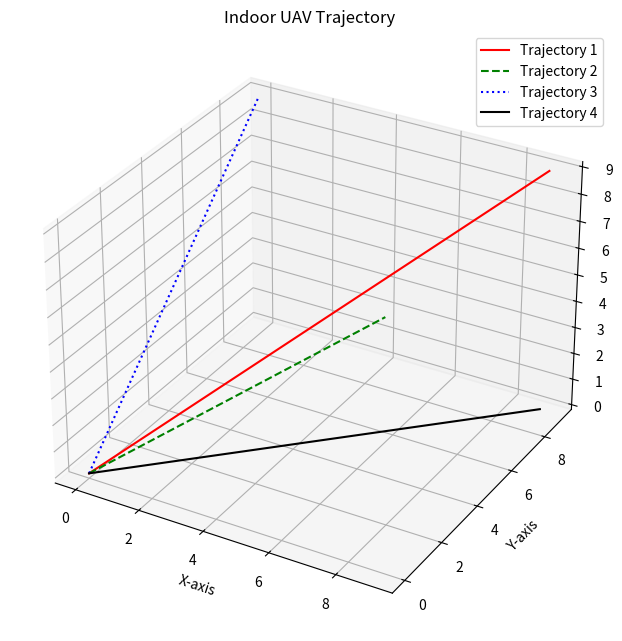

Write Python code to recreate this figure.
import numpy as np
import matplotlib.pyplot as plt
from mpl_toolkits.mplot3d import Axes3D

# 创建三维图形对象
fig = plt.figure(figsize=(8, 6))
ax = fig.add_subplot(111, projection='3d')

# 定义四条轨迹的坐标点
traj1 = np.array([[0, 0, 0], [1, 1, 1], [2, 2, 2], [3, 3, 3], [4, 4, 4], [5, 5, 5], [6, 6, 6], [7, 7, 7], [8, 8, 8], [9, 9, 9]])
traj2 = np.array([[0, 0, 0], [1, 0, 1], [2, 0, 2], [3, 0, 3], [4, 0, 4], [5, 0, 5], [6, 0, 6], [7, 0, 7], [8, 0, 8], [9, 0, 9]])
traj3 = np.array([[0, 0, 0], [0, 1, 1], [0, 2, 2], [0, 3, 3], [0, 4, 4], [0, 5, 5], [0, 6, 6], [0, 7, 7], [0, 8, 8], [0, 9, 9]])
traj4 = np.array([[0, 0, 0], [1, 1, 0], [2, 2, 0], [3, 3, 0], [4, 4, 0], [5, 5, 0], [6, 6, 0], [7, 7, 0], [8, 8, 0], [9, 9, 0]])

# 绘制四条轨迹
# 第一条轨迹为红色实线
xs = traj1[:,0]
ys = traj1[:,1]
zs = traj1[:,2]
ax.plot(xs, ys, zs, color='r', linestyle='solid', label='Trajectory 1')

# 第二条轨迹为绿色虚线
xs = traj2[:,0]
ys = traj2[:,1]
zs = traj2[:,2]
ax.plot(xs, ys, zs, color='g', linestyle='dashed', label='Trajectory 2')

# 第三条轨迹为蓝色点线
xs = traj3[:,0]
ys = traj3[:,1]
zs = traj3[:,2]
ax.plot(xs, ys, zs, color='b', linestyle='dotted', label='Trajectory 3')

# 第四条轨迹为黑色实线
xs = traj4[:,0]
ys = traj4[:,1]
zs = traj4[:,2]
ax.plot(xs, ys, zs, color='k', linestyle='solid', label='Trajectory 4')

# 设置图例和图形和子图标题和标签
ax.legend()
ax.set_title('Indoor UAV Trajectory')
ax.set_xlabel('X-axis')
ax.set_ylabel('Y-axis')
ax.set_zlabel('Z-axis')
plt.subplots_adjust(left=0, right=1, top=1, bottom=0)
# plt.tight_layout(rect=[0, 0, 1, 0.5])
# print
plt.savefig('indoor_uav_trajectory2.pdf')
plt.show()


